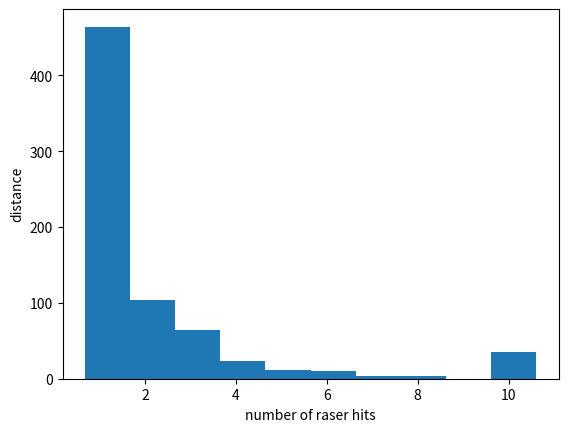

Write the Python code that produced this figure.
import matplotlib.pyplot as plt

ranges= [3.8022944927215576, 3.7782418727874756, 3.7557690143585205, 3.73024845123291, 3.7079572677612305, 3.684950113296509, 3.6622705459594727, 3.6429851055145264, 3.62087082862854, 3.6004087924957275, 3.578887462615967, 3.5569968223571777, 3.540957450866699, 3.5216920375823975, 3.5020394325256348, 3.481813907623291, 3.4644150733947754, 3.446068048477173, 3.4288506507873535, 3.4113962650299072, 3.394582509994507, 3.3781344890594482, 3.363835096359253, 3.345294237136841, 3.330310821533203, 3.3132522106170654, 3.3003692626953125, 3.282588243484497, 3.2685039043426514, 3.293401002883911, 3.3281073570251465, 3.292968273162842, 3.194282293319702, 3.1025028228759766, 3.0168371200561523, 2.9345457553863525, 2.8567745685577393, 2.78324294090271, 2.712604284286499, 2.6461329460144043, 2.5859451293945312, 2.5246384143829346, 2.4655344486236572, 2.4125304222106934, 2.3609931468963623, 2.310852289199829, 2.2634027004241943, 2.217578887939453, 2.1743247509002686, 2.132812023162842, 2.091320753097534, 2.05401611328125, 2.0150437355041504, 1.9806747436523438, 1.9455227851867676, 1.9116771221160889, 1.8818830251693726, 1.851552963256836, 1.8193974494934082, 1.7914985418319702, 1.7630736827850342, 1.7376834154129028, 1.710328459739685, 1.688024640083313, 1.6829320192337036, 1.636400818824768, 1.615721583366394, 1.5932992696762085, 1.572977900505066, 1.5513596534729004, 1.5278267860412598, 1.5102612972259521, 1.4906843900680542, 1.4743664264678955, 1.4547077417373657, 1.437235951423645, 1.4197701215744019, 1.4050869941711426, 1.3867260217666626, 1.3711903095245361, 1.355986475944519, 1.3390908241271973, 1.3274203538894653, 1.3124786615371704, 1.2975972890853882, 1.284684181213379, 1.2717156410217285, 1.260251760482788, 1.2468969821929932, 1.233811855316162, 1.2223384380340576, 1.210615873336792, 1.1991339921951294, 1.1895546913146973, 1.179455041885376, 1.1669232845306396, 1.1580010652542114, 1.1461968421936035, 1.1376217603683472, 1.1295908689498901, 1.1173622608184814, 1.109954595565796, 1.0991865396499634, 1.089270830154419, 1.0793745517730713, 1.0729944705963135, 1.0638056993484497, 1.0549339056015015, 1.0486695766448975, 1.0406049489974976, 1.034528374671936, 1.0263975858688354, 1.0192248821258545, 1.0118850469589233, 1.002947211265564, 0.9970809817314148, 0.9894022941589355, 0.9824796319007874, 0.9763714671134949, 0.9711967706680298, 0.9619381427764893, 0.9593230485916138, 0.9512872099876404, 0.9457889795303345, 0.9401472806930542, 0.9376539587974548, 0.929347813129425, 0.9214343428611755, 0.9159783720970154, 0.9123289585113525, 0.9092994332313538, 0.9018237590789795, 0.8984472751617432, 0.8919093012809753, 0.8881090879440308, 0.8832169771194458, 0.8789591193199158, 0.8755959868431091, 0.8692508339881897, 0.8644598722457886, 0.8619869351387024, 0.8574578762054443, 0.8525393605232239, 0.8481504917144775, 0.8466293811798096, 0.8401705622673035, 0.836219310760498, 0.8326597213745117, 0.829792320728302, 0.8257497549057007, 0.8224738836288452, 0.8186965584754944, 0.8149922490119934, 0.8117430806159973, 0.8083363175392151, 0.805686891078949, 0.800965428352356, 0.799227774143219, 0.7958336472511292, 0.7938430905342102, 0.791334867477417, 0.7860356569290161, 0.7837594151496887, 0.7805798053741455, 0.7799957990646362, 0.7752223610877991, 0.7722041606903076, 0.7699207067489624, 0.7685713768005371, 0.7665930986404419, 0.7625672817230225, 0.7609419226646423, 0.758515477180481, 0.7544662952423096, 0.7555338740348816, 0.7526057362556458, 0.7497789263725281, 0.7477851510047913, 0.7449208498001099, 0.7430078387260437, 0.7412471771240234, 0.7395875453948975, 0.7383803725242615, 0.7367132306098938, 0.7326037883758545, 0.7323564291000366, 0.7317157983779907, 0.7294905185699463, 0.7254916429519653, 0.7252665162086487, 0.7248558402061462, 0.7203347682952881, 0.7209888696670532, 0.7193669676780701, 0.7185448408126831, 0.7178752422332764, 0.7143480181694031, 0.7138910293579102, 0.713032066822052, 0.7087880373001099, 0.7103039622306824, 0.7084770798683167, 0.7066808938980103, 0.7069063186645508, 0.7047995924949646, 0.7046987414360046, 0.7026015520095825, 0.7020117044448853, 0.7019513249397278, 0.7009586095809937, 0.6993788480758667, 0.6976380348205566, 0.6977932453155518, 0.6975444555282593, 0.6977887153625488, 0.6965254545211792, 0.6945466995239258, 0.6929713487625122, 0.6929078698158264, 0.6925534605979919, 0.6902751326560974, 0.6936001181602478, 0.6918667554855347, 0.6901006698608398, 0.690970778465271, 0.6914290189743042, 0.6898221969604492, 0.688481867313385, 0.6885172724723816, 0.6882566809654236, 0.6885034441947937, 0.6887543797492981, 0.6873261332511902, 0.6884821653366089, 0.6854656338691711, 0.687689483165741, 0.6868909001350403, 0.6885981559753418, 0.6900559663772583, 0.6887004971504211, 0.6867768168449402, 0.6880580186843872, 0.6870505213737488, 0.6884742975234985, 0.688332200050354, 0.6872355341911316, 0.688146710395813, 0.6865439414978027, 0.6891136765480042, 0.6883291006088257, 0.6884218454360962, 0.6883547306060791, 0.6904499530792236, 0.6882067918777466, 0.6923075914382935, 0.6926642656326294, 0.6915587186813354, 0.6925265789031982, 0.6935186982154846, 0.6934065222740173, 0.6947517991065979, 0.694989025592804, 0.695097804069519, 0.6954624652862549, 0.6970934867858887, 0.6982779502868652, 0.69706130027771, 0.7001303434371948, 0.7019798159599304, 0.7027127742767334, 0.7036816477775574, 0.7032797336578369, 0.7031704783439636, 0.7058730721473694, 0.7055689096450806, 0.7075533270835876, 0.7090057730674744, 0.7106533646583557, 0.7112318277359009, 0.711058497428894, 0.712654709815979, 0.7159408330917358, 0.7157173752784729, 0.718677818775177, 0.7195104956626892, 0.7209759950637817, 0.7201731204986572, 0.723482608795166, 0.7238158583641052, 0.7983448505401611, 0.7848744988441467, 0.7672938704490662, 0.7552784085273743, 0.7423075437545776, 0.7375397086143494, 0.7365268468856812, 0.738922119140625, 0.741850733757019, 0.7436317801475525, 0.7461186647415161, 0.7461806535720825, 0.7503029704093933, 0.7504244446754456, 0.754962146282196, 0.7550410032272339, 0.7561428546905518, 0.7598444819450378, 0.7626612186431885, 0.7645564079284668, 0.7673721313476562, 0.7714449167251587, 0.771253764629364, 0.7751303911209106, 0.779005229473114, 0.7812297344207764, 0.783639669418335, 0.7881880402565002, 0.7889686822891235, 0.7927961349487305, 0.7949369549751282, 0.7988771200180054, 0.8004725575447083, 0.8059958815574646, 0.8087066411972046, 0.8115624189376831, 0.8147316575050354, 0.8180897235870361, 0.820927083492279, 0.8251439929008484, 0.8304699063301086, 0.8325271010398865, 0.8350874185562134, 0.8411619067192078, 0.845364511013031, 0.8493640422821045, 0.8510432839393616, 0.8569843769073486, 0.8613199591636658, 0.8652074337005615, 0.8699889183044434, 0.8718934655189514, 0.878254771232605, 0.8832532167434692, 0.8873942494392395, 0.8904822468757629, 0.8960878849029541, 0.9003624320030212, 0.9069825410842896, 0.913454532623291, 0.9179949164390564, 0.922345757484436, 0.9289610981941223, 0.9340292811393738, 0.9409385919570923, 0.9430742263793945, 0.9505760669708252, 0.9539234638214111, 0.9618461728096008, 0.9709073305130005, 0.9776424765586853, 0.9834698438644409, 0.9892639517784119, 0.9964078664779663, 1.0041404962539673, 1.0094610452651978, 1.018912672996521, 1.0237765312194824, 1.0305397510528564, 1.041124701499939, 1.0455979108810425, 1.0542155504226685, 1.065045952796936, 1.069441318511963, 1.079148530960083, 1.0889739990234375, 1.0984039306640625, 1.1071853637695312, 1.115252137184143, 1.124513864517212, 1.1358059644699097, 1.1445683240890503, 1.1548187732696533, 1.167298674583435, 1.1766639947891235, 1.1857742071151733, 1.1973204612731934, 1.2093318700790405, 1.2205674648284912, 1.2331936359405518, 1.2447458505630493, 1.2575379610061646, 1.2706968784332275, 1.281510829925537, 1.297529697418213, 1.3109718561172485, 1.3262414932250977, 1.338725209236145, 1.3538427352905273, 1.3676592111587524, 1.385371446609497, 1.4017447233200073, 1.4169739484786987, 1.434012532234192, 1.4515419006347656, 1.468196988105774, 1.4887057542800903, 1.5089689493179321, 1.52567720413208, 1.5466821193695068, 1.5687602758407593, 1.5893219709396362, 1.611667513847351, 1.634774923324585, 1.6586472988128662, 1.6806353330612183, 1.7083625793457031, 1.7316550016403198, 1.7593343257904053, 1.7886937856674194, 1.8152776956558228, 1.8457962274551392, 1.8738399744033813, 1.9075812101364136, 1.938231110572815, 1.9729340076446533, 2.0099449157714844, 2.0479629039764404, 2.082192897796631, 2.1374166011810303, 2.1643311977386475, 2.2086405754089355, 2.2564797401428223, 2.302401542663574, 2.3501453399658203, 2.4017109870910645, 2.455083131790161, 2.5123136043548584, 2.5708513259887695, 2.634033441543579, 2.6989004611968994, 2.7690114974975586, 2.8431100845336914, 2.917341947555542, 2.9984824657440186, 3.0850484371185303, 3.1760001182556152, 3.2741153240203857, 3.377295970916748, 3.4873769283294678, 3.602936029434204, 3.732379198074341, 3.867931604385376, 4.013670921325684, 4.173079967498779, 4.343240261077881, 4.528862476348877, 4.730651378631592, 4.950580596923828, 5.192288398742676, 5.4597625732421875, 5.728500843048096, 5.747755527496338, 5.774158000946045, 5.813357830047607, 5.878419399261475, 10.568232536315918, 10.562050819396973, 10.557331085205078, 10.550909042358398, 10.543610572814941, 10.540786743164062, 10.537160873413086, 10.53433895111084, 10.529569625854492, 10.52691650390625, 10.525243759155273, 10.52206802368164, 10.520018577575684, 10.522109031677246, 10.52143383026123, 10.520069122314453, 10.521430015563965, 10.521997451782227, 10.522454261779785, 10.522720336914062, 10.525887489318848, 10.528495788574219, 10.531171798706055, 10.535332679748535, 10.537919044494629, 10.545833587646484, 10.547786712646484, 10.551668167114258, 10.558891296386719, 10.565252304077148, 10.57254695892334, 10.580052375793457, 10.584933280944824, 10.596768379211426, 10.602071762084961, 8.21312141418457, 8.132424354553223, 8.087373733520508, 7.626621246337891, 7.332015037536621, 7.061988830566406, 6.810279369354248, 6.5749831199646, 6.358190059661865, 6.1773786544799805, 5.963653087615967, 5.785516738891602, 5.615475654602051, 5.457120895385742, 5.3073601722717285, 5.164334774017334, 5.032031536102295, 4.903099060058594, 4.78249454498291, 4.668878078460693, 4.5606184005737305, 4.4629011154174805, 4.354969024658203, 4.259313583374023, 4.169653415679932, 4.083090305328369, 3.999626636505127, 3.921229600906372, 3.844698190689087, 3.7715282440185547, 3.701781988143921, 3.633244514465332, 3.5679268836975098, 3.5076522827148438, 3.446945905685425, 3.388686180114746, 3.3321356773376465, 3.2791171073913574, 3.226196765899658, 3.174954414367676, 3.1276490688323975, 3.0812737941741943, 3.0340535640716553, 2.9922268390655518, 2.948624849319458, 2.9078853130340576, 2.866641044616699, 2.8276193141937256, 2.81056547164917, 2.7531380653381348, 2.7182319164276123, 2.6827900409698486, 2.648451089859009, 2.617161273956299, 2.5848610401153564, 2.5539355278015137, 2.525299072265625, 2.497274160385132, 2.467665195465088, 2.439168691635132, 2.4132394790649414, 2.385054588317871, 2.3611247539520264, 2.3361356258392334, 2.311110496520996, 2.2872841358184814, 2.2649452686309814, 2.2423839569091797, 2.2193195819854736, 2.197396755218506, 2.1783294677734375, 2.1545474529266357, 2.135744094848633, 2.1163408756256104, 2.097388505935669, 2.0784225463867188, 2.0617446899414062, 2.0447213649749756, 2.025693416595459, 2.007244825363159, 1.9935001134872437, 1.9737985134124756, 1.958260416984558, 1.9413785934448242, 1.9284546375274658, 1.9113425016403198, 1.8998451232910156, 1.8838316202163696, 1.8699904680252075, 1.8559041023254395, 1.840531587600708, 1.8289086818695068, 1.813502311706543, 1.8044689893722534, 1.7915655374526978, 1.7783249616622925, 1.7672165632247925, 1.7546638250350952, 1.7438499927520752, 1.7306439876556396, 1.720215916633606, 1.708210825920105, 1.7003686428070068, 1.6894687414169312, 1.678589105606079, 1.6690737009048462, 1.658801555633545, 1.6490631103515625, 1.6393744945526123, 1.6295405626296997, 1.6205201148986816, 1.6098566055297852, 1.6032313108444214, 1.59426748752594, 1.585964560508728, 1.5756474733352661, 1.5700757503509521, 1.561127781867981, 1.5538111925125122, 1.5426404476165771, 1.5361931324005127, 1.5308454036712646, 1.523260235786438, 1.5145900249481201, 1.5086441040039062, 1.5003883838653564, 1.4936989545822144, 1.487827181816101, 1.4818944931030273, 1.4738339185714722, 1.4670535326004028, 1.4644275903701782, 1.4562925100326538, 1.4516545534133911, 1.450865387916565, 1.4670230150222778, 1.4826185703277588, 1.4267690181732178, 1.4217077493667603, 1.4163662195205688, 1.4109246730804443, 1.4080158472061157, 1.4014062881469727, 1.3955552577972412, 1.3911634683609009, 1.3890019655227661, 1.3814146518707275, 1.379239559173584, 1.3717010021209717, 1.3694791793823242, 1.3642793893814087, 1.361484408378601, 1.3563928604125977, 1.3506821393966675, 1.3487941026687622, 1.3456522226333618, 1.33950936794281, 1.3370883464813232, 1.3314603567123413, 1.3301352262496948, 1.3248193264007568, 1.3219400644302368, 1.3191083669662476, 1.314811110496521, 1.3126705884933472, 1.3099995851516724, 1.3055860996246338, 1.302383542060852, 1.3004831075668335, 1.298237919807434, 1.294593334197998, 1.2910332679748535, 1.2898210287094116, 1.2870659828186035, 1.2853883504867554, 1.281543254852295, 1.278716802597046, 1.2772120237350464, 1.2748817205429077, 1.273996114730835, 1.2704771757125854, 1.2684530019760132, 1.266162395477295, 1.2612212896347046, 1.2635669708251953, 1.2618478536605835, 1.2595393657684326, 1.2567378282546997, 1.253869652748108, 1.2555001974105835, 1.2531728744506836, 1.250587821006775, 1.2503715753555298, 1.248358964920044, 1.247391700744629, 1.2465571165084839, 1.2434661388397217, 1.2432656288146973, 1.2408039569854736, 1.2418760061264038, 1.2399508953094482, 1.2386404275894165, 1.2386229038238525, 1.2365529537200928, 1.2365071773529053, 1.2356467247009277, 1.2337356805801392, 1.2353241443634033, 1.236488938331604, 1.2349367141723633, 1.2321741580963135, 1.2325100898742676, 1.2329576015472412, 1.233994960784912, 1.2326226234436035, 1.230814814567566, 1.2316899299621582, 1.231124997138977, 1.2307111024856567, 1.2306206226348877]

_ = plt.hist(ranges)

_ = plt.xlabel('number of raser hits')
_ = plt.ylabel('distance')

plt.show()

